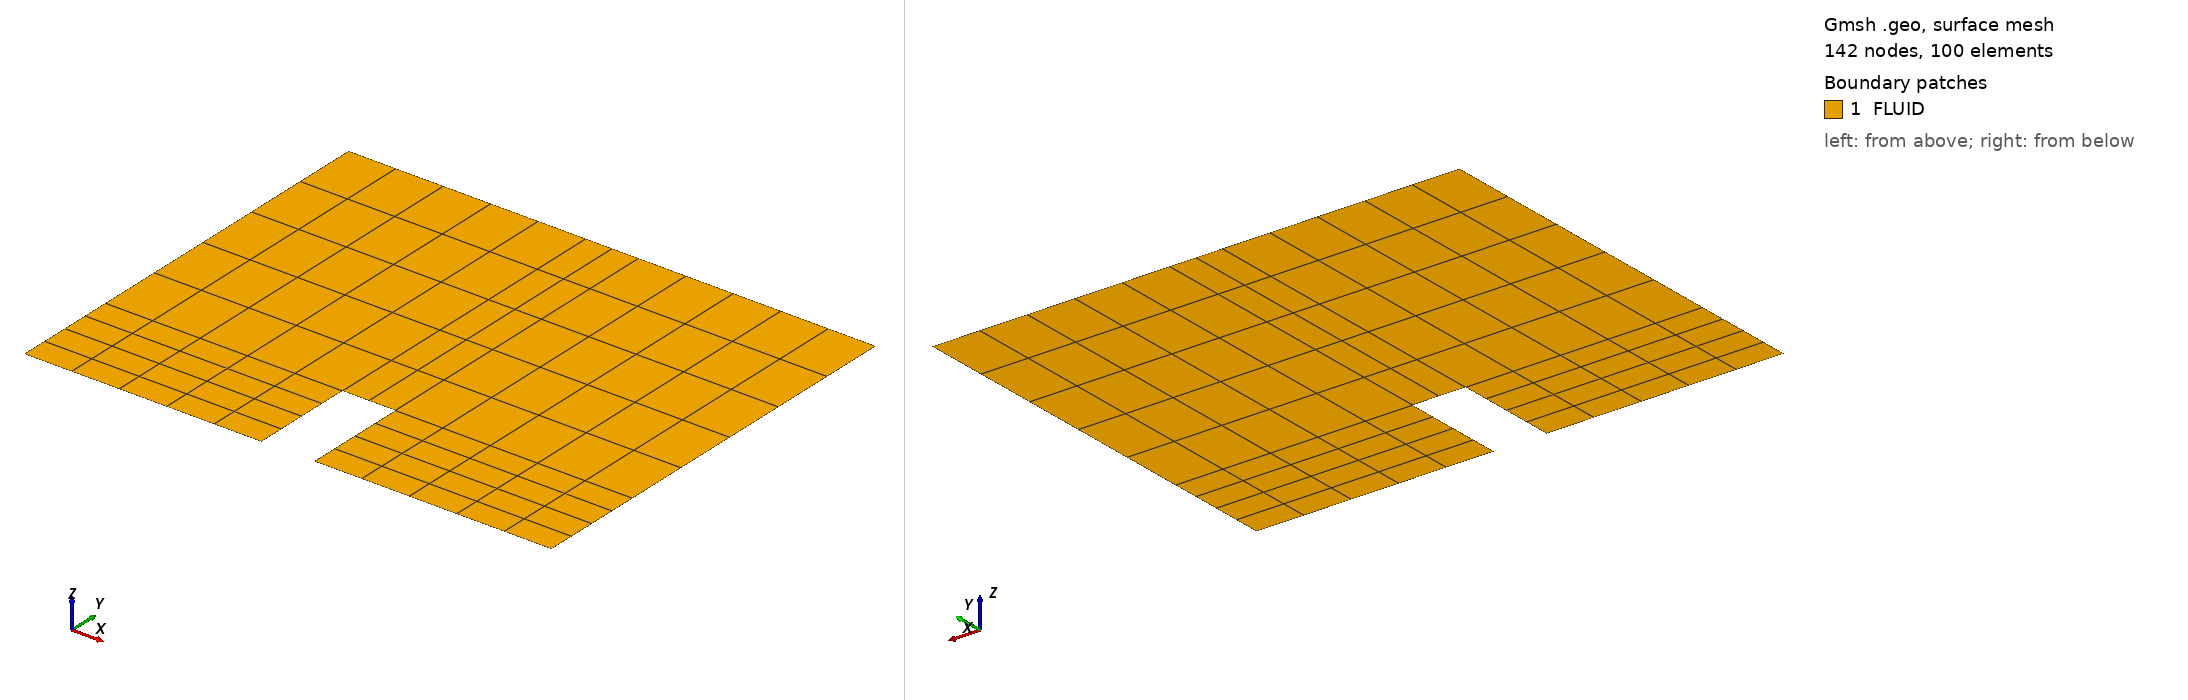

Gmsh geometry script, surface-meshed: 142 nodes, 100 surface elements. Boundary patches (legend numbers): 1 FLUID. Left view from above one corner, right view from below the opposite corner. Legend entries are the model's physical surfaces. The drawing asked Gmsh for element sizes between 1% and 20% of the model's largest extent; the script's own settings can give other sizes.

=== building.geo (drawn) ===
// Structured 2D Gmsh geometry for a simple building CFD case.
// Coordinates are x-horizontal and y-vertical; y represents height.
SetFactory("Built-in");

// --------------------
// Dimensions, in meters
// --------------------
building_width  = 8.0;
building_height = 16.0;

// Domain extents. Adjust these clearances if your CFD setup needs a
// larger fetch or a lower/higher channel.
x_min = -40.0;
x_b0  = -building_width/2.0;
x_b1  =  building_width/2.0;
x_max =  40.0;

y_min = 0.0;
y_b   = building_height;
y_max = 64.0;

// Structured mesh divisions per block edge.
// Current count: 5*4 + 5*4 + (5 + 2 + 5)*5 = 100 quadrangles.
nx_left  = 5;
nx_bldg  = 2;
nx_right = 5;
ny_bldg  = 4;
ny_top   = 5;

// --------------------
// Block-structured x-y domain
// --------------------
Point(1)  = {x_min, y_min, 0.0, 1.0};
Point(2)  = {x_b0,  y_min, 0.0, 1.0};
Point(3)  = {x_b1,  y_min, 0.0, 1.0};
Point(4)  = {x_max, y_min, 0.0, 1.0};

Point(5)  = {x_min, y_b,   0.0, 1.0};
Point(6)  = {x_b0,  y_b,   0.0, 1.0};
Point(7)  = {x_b1,  y_b,   0.0, 1.0};
Point(8)  = {x_max, y_b,   0.0, 1.0};

Point(9)  = {x_min, y_max, 0.0, 1.0};
Point(10) = {x_b0,  y_max, 0.0, 1.0};
Point(11) = {x_b1,  y_max, 0.0, 1.0};
Point(12) = {x_max, y_max, 0.0, 1.0};

Line(1)  = {1, 2};
Line(2)  = {2, 6};
Line(3)  = {6, 5};
Line(4)  = {5, 1};

Line(5)  = {3, 4};
Line(6)  = {4, 8};
Line(7)  = {8, 7};
Line(8)  = {7, 3};

Line(9)  = {5, 6};
Line(10) = {6, 10};
Line(11) = {10, 9};
Line(12) = {9, 5};

Line(13) = {6, 7};
Line(14) = {7, 11};
Line(15) = {11, 10};
Line(16) = {10, 6};

Line(17) = {7, 8};
Line(18) = {8, 12};
Line(19) = {12, 11};
Line(20) = {11, 7};

Curve Loop(1) = {1, 2, 3, 4};       // lower-left fluid block
Curve Loop(2) = {5, 6, 7, 8};       // lower-right fluid block
Curve Loop(3) = {9, 10, 11, 12};    // upper-left fluid block
Curve Loop(4) = {13, 14, 15, 16};   // upper-center fluid block
Curve Loop(5) = {17, 18, 19, 20};   // upper-right fluid block

Plane Surface(1) = {1};
Plane Surface(2) = {2};
Plane Surface(3) = {3};
Plane Surface(4) = {4};
Plane Surface(5) = {5};

// --------------------
// Structured quad mesh
// --------------------
Transfinite Curve {1, 3, 9, 11} = nx_left + 1;
Transfinite Curve {13, 15}      = nx_bldg + 1;
Transfinite Curve {5, 7, 17, 19}= nx_right + 1;

Transfinite Curve {2, 4, 6, 8}  = ny_bldg + 1;
Transfinite Curve {10, 12, 14, 16, 18, 20} = ny_top + 1;

Transfinite Surface {1, 2, 3, 4, 5};
Recombine Surface {1, 2, 3, 4, 5};

// --------------------
// Physical groups
// --------------------
Physical Surface("FLUID") = {1, 2, 3, 4, 5};

Physical Curve("periodicx") = {4, 12, 6, 18};
Physical Curve("top") = {11, 15, 19};
Physical Curve("ground") = {1, 5};
Physical Curve("building") = {2, 13, 8};

Mesh.Algorithm = 8;
Mesh.RecombineAll = 1;
Mesh.ElementOrder = 1;
